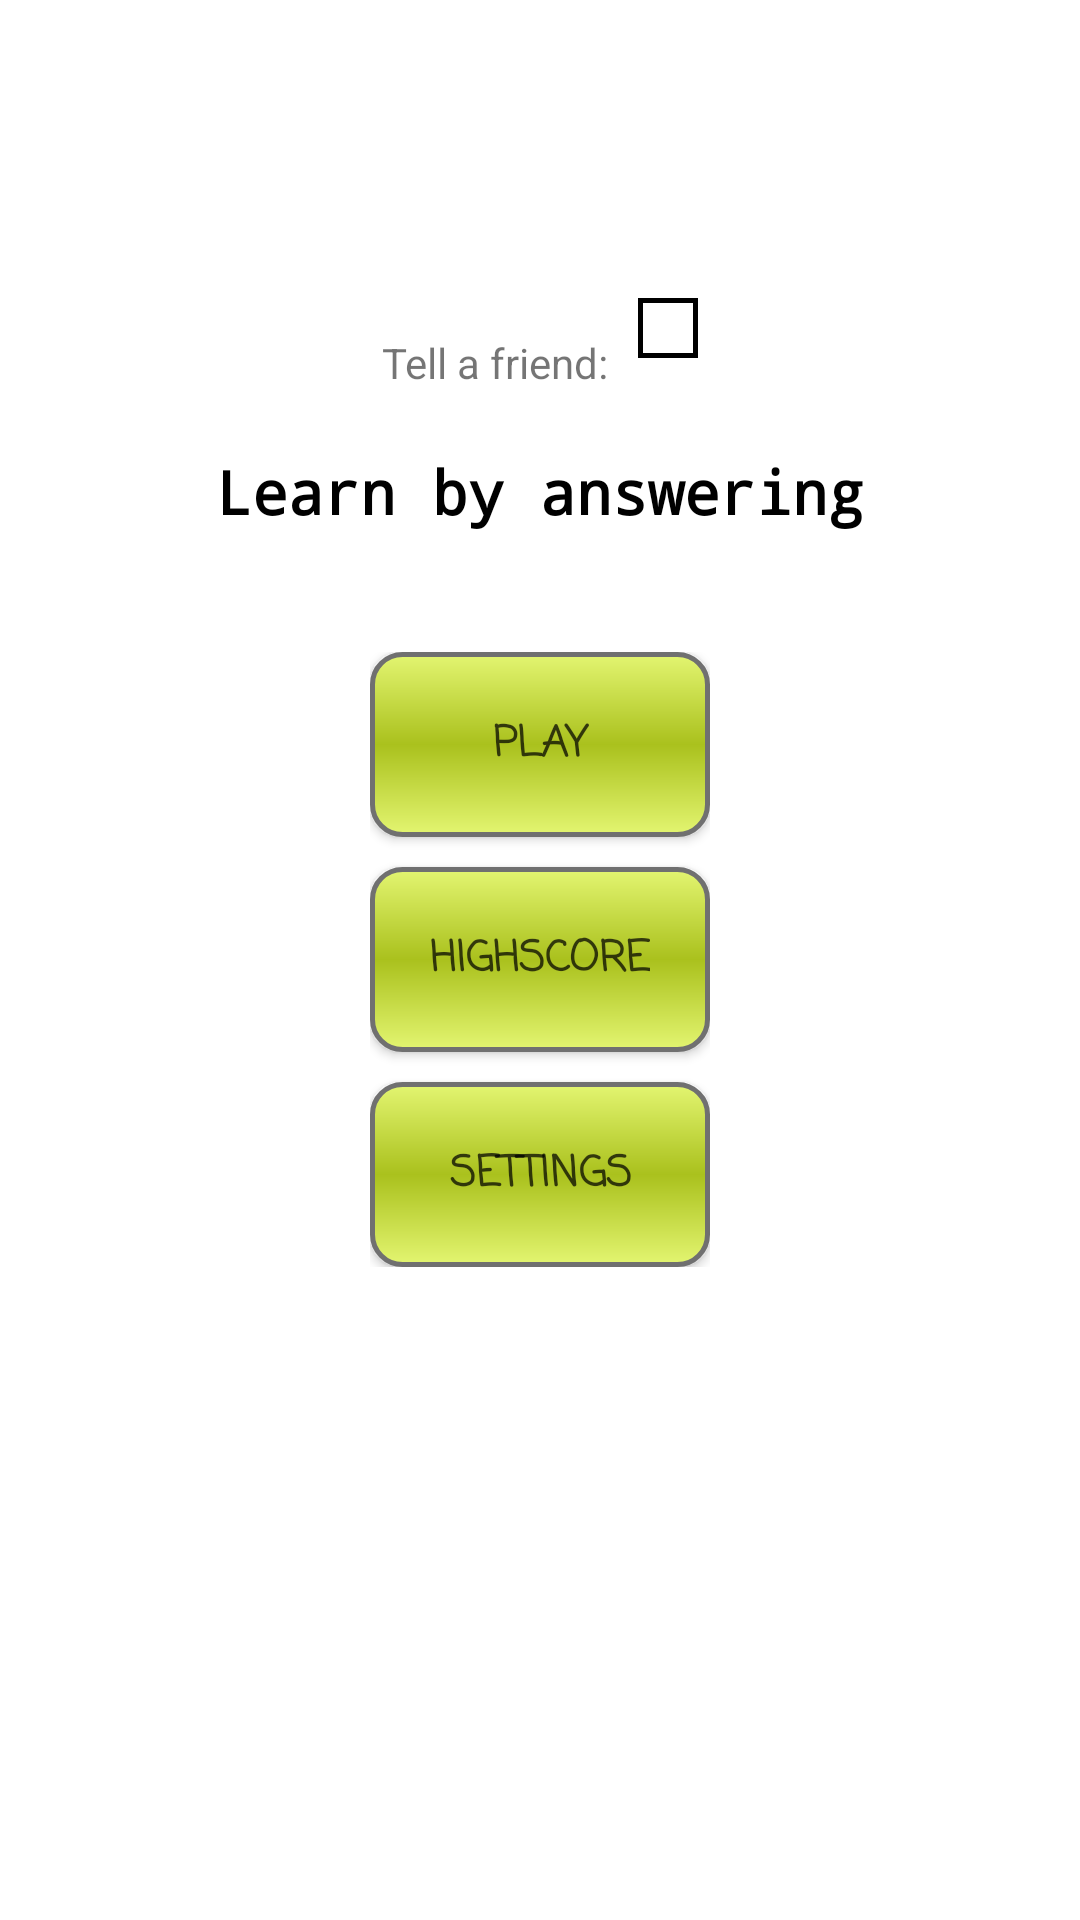

Layout XML and referenced resources for this Android screen:
<!-- AndroidManifest.xml: activity theme Theme.AppCompat.Light.NoActionBar -->
<!-- res/layout/activity_main.xml -->
<?xml version="1.0" encoding="utf-8"?>
<RelativeLayout
    xmlns:android="http://schemas.android.com/apk/res/android"
    xmlns:app="http://schemas.android.com/apk/res-auto"
    xmlns:tools="http://schemas.android.com/tools"
    android:layout_width="match_parent"
    android:layout_height="match_parent"
    android:background="#FFF"
    tools:context=".MainActivity">

    <LinearLayout
        android:layout_width="wrap_content"
        android:layout_height="wrap_content"
        android:layout_centerInParent="true"
        android:layout_above="@+id/textView"
        android:layout_marginBottom="20dp"
        android:orientation="horizontal">

        <TextView
            android:layout_width="wrap_content"
            android:layout_height="wrap_content"
            android:layout_marginTop="12dp"
            android:text="Tell a friend:"/>

        <ImageView
            android:layout_width="wrap_content"
            android:layout_height="wrap_content"
            android:src="@drawable/ic_share"
            android:layout_marginLeft="10dp"
            android:onClick="share"
            android:padding="10dp"
            android:background="@drawable/btn_bg1"/>

    </LinearLayout>

    <TextView
        android:id="@+id/textView"
        android:layout_width="wrap_content"
        android:layout_height="wrap_content"
        android:textColor="#000"
        android:textSize="20sp"
        android:fontFamily="monospace"
        android:textStyle="bold"
        android:layout_marginBottom="40dp"
        android:layout_centerHorizontal="true"
        android:layout_above="@id/buttons"
        android:text="@string/main_menu_txt"/>

    <ImageView
        android:id="@+id/imageView"
        android:layout_width="326dp"
        android:layout_height="wrap_content"
        android:layout_alignParentBottom="true"
        android:layout_centerHorizontal="true"
        android:contentDescription="mosque background"
        app:srcCompat="@drawable/bgg"/>

    <LinearLayout
        android:id="@+id/buttons"
        android:layout_width="wrap_content"
        android:layout_height="wrap_content"
        android:layout_centerInParent="true"
        android:orientation="vertical">

        <Button
            android:layout_width="match_parent"
            android:layout_height="wrap_content"
            style="@style/mainMenu_btns"
            android:background="@drawable/btn_bg"
            android:onClick="play"
            android:text="@string/play_btn"/>

        <Button
            android:id="@+id/button"
            android:layout_width="match_parent"
            android:layout_height="wrap_content"
            style="@style/mainMenu_btns"
            android:background="@drawable/btn_bg"
            android:layout_marginTop="10dp"
            android:layout_marginBottom="10dp"
            android:onClick="highscore"
            android:text="@string/highscore_btn"/>

        <Button
            android:id="@+id/button2"
            android:layout_width="match_parent"
            android:layout_height="wrap_content"
            style="@style/mainMenu_btns"
            android:background="@drawable/btn_bg"
            android:onClick="settings"
            android:text="@string/settings_btn"/>

    </LinearLayout>


</RelativeLayout>
<!-- resources referenced by this layout -->
<resources>
  <!-- drawable bgg: png bitmap (drawable, 10581 bytes) -->
  <!-- drawable btn_bg (drawable) -->
  <?xml version="1.0" encoding="utf-8"?>
  <shape xmlns:android="http://schemas.android.com/apk/res/android"
         android:shape="rectangle">
      
      <gradient
          android:startColor="#e3f571"
          android:centerColor="#aac11d"
          android:endColor="#e3f571"
          android:type="linear"
          android:angle="90"
          />
      <corners android:radius="10dp" />
      <stroke android:width="5px" android:color="#707070" />
  </shape>
  <!-- drawable btn_bg1 (drawable) -->
  <?xml version="1.0" encoding="utf-8"?>
  <shape xmlns:android="http://schemas.android.com/apk/res/android"
         android:shape="rectangle">
      <solid android:color="#FFF"></solid>
      <stroke android:width="5px" android:color="#000000" />
  </shape>
  <string name="highscore_btn">Highscore</string>
  <string name="main_menu_txt">Learn by answering</string>
  <string name="play_btn">Play</string>
  <string name="settings_btn">Settings</string>
  <style name="mainMenu_btns">
          <item name="android:fontFamily">casual</item>
          <item name="android:background">#B1CF00</item>
          <item name="android:textStyle">bold</item>
          <item name="android:textColor">#b9000000</item>
          <item name="android:padding">20dp</item>
      </style>
</resources>
